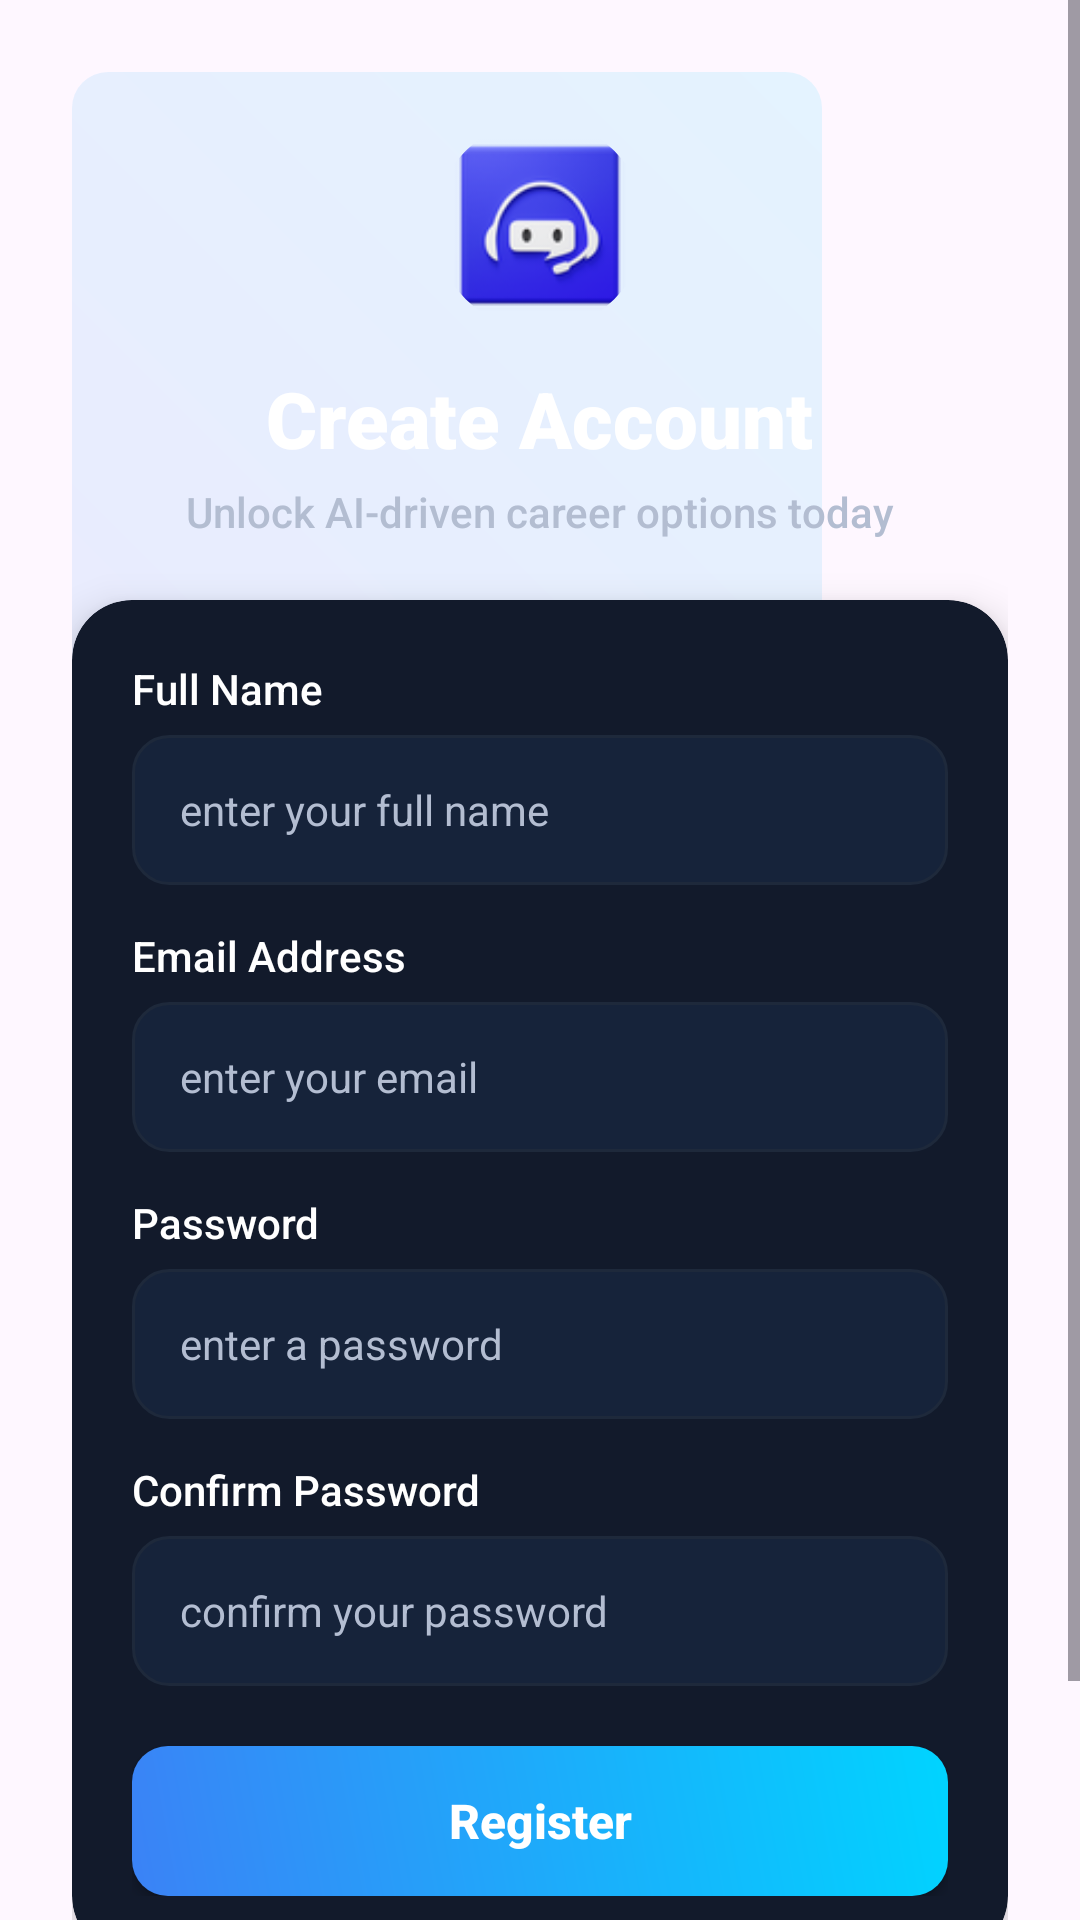

Android layout source for this screen:
<!-- AndroidManifest.xml: application theme Theme.AiCareerPilot -->
<!-- res/layout/activity_register.xml -->
<?xml version="1.0" encoding="utf-8"?>
<androidx.constraintlayout.widget.ConstraintLayout xmlns:android="http://schemas.android.com/apk/res/android"
    xmlns:app="http://schemas.android.com/apk/res-auto"
    xmlns:tools="http://schemas.android.com/tools"
    android:layout_width="match_parent"
    android:layout_height="match_parent"
    android:background="@drawable/bg_gradient">

    <ScrollView
        android:layout_width="match_parent"
        android:layout_height="match_parent"
        android:fillViewport="true">

        <androidx.constraintlayout.widget.ConstraintLayout
            android:layout_width="match_parent"
            android:layout_height="wrap_content"
            android:padding="24dp">

            
            <View
                android:layout_width="250dp"
                android:layout_height="250dp"
                android:background="@drawable/btn_gradient"
                android:alpha="0.1"
                app:layout_constraintStart_toStartOf="parent"
                app:layout_constraintTop_toTopOf="parent" />

            
            <LinearLayout
                android:id="@+id/register_header"
                android:layout_width="match_parent"
                android:layout_height="wrap_content"
                android:layout_marginTop="16dp"
                android:gravity="center"
                android:orientation="vertical"
                app:layout_constraintTop_toTopOf="parent">

                <com.google.android.material.imageview.ShapeableImageView
                    android:id="@+id/register_logo"
                    android:layout_width="70dp"
                    android:layout_height="70dp"
                    android:scaleType="centerCrop"
                    android:src="@drawable/ic_app_logo"
                    app:shapeAppearanceOverlay="@style/ShapeAppearance.Material3.Corner.Full" />

                <TextView
                    android:layout_width="wrap_content"
                    android:layout_height="wrap_content"
                    android:layout_marginTop="12dp"
                    android:fontFamily="sans-serif-black"
                    android:text="Create Account"
                    android:textColor="@color/text_primary"
                    android:textSize="26sp"
                    android:textStyle="bold" />

                <TextView
                    android:layout_width="wrap_content"
                    android:layout_height="wrap_content"
                    android:layout_marginTop="4dp"
                    android:fontFamily="sans-serif-medium"
                    android:text="Unlock AI-driven career options today"
                    android:textColor="@color/text_secondary"
                    android:textSize="14sp" />

            </LinearLayout>

            
            <androidx.cardview.widget.CardView
                android:id="@+id/register_card"
                android:layout_width="match_parent"
                android:layout_height="wrap_content"
                android:layout_marginTop="20dp"
                app:cardCornerRadius="20dp"
                app:cardElevation="8dp"
                app:cardBackgroundColor="@color/glass_card"
                app:layout_constraintTop_toBottomOf="@id/register_header">

                <LinearLayout
                    android:layout_width="match_parent"
                    android:layout_height="wrap_content"
                    android:orientation="vertical"
                    android:padding="20dp">

                    
                    <TextView
                        android:layout_width="wrap_content"
                        android:layout_height="wrap_content"
                        android:text="Full Name"
                        android:textColor="@color/text_primary"
                        android:textSize="14sp"
                        android:fontFamily="sans-serif-medium"
                        android:layout_marginBottom="6dp" />

                    <EditText
                        android:id="@+id/register_name"
                        android:layout_width="match_parent"
                        android:layout_height="50dp"
                        android:background="@drawable/edit_text_bg"
                        android:hint="enter your full name"
                        android:textColorHint="@color/text_secondary"
                        android:textColor="@color/text_primary"
                        android:inputType="textPersonName"
                        android:paddingHorizontal="16dp"
                        android:textSize="14sp"
                        android:layout_marginBottom="14dp" />

                    
                    <TextView
                        android:layout_width="wrap_content"
                        android:layout_height="wrap_content"
                        android:text="Email Address"
                        android:textColor="@color/text_primary"
                        android:textSize="14sp"
                        android:fontFamily="sans-serif-medium"
                        android:layout_marginBottom="6dp" />

                    <EditText
                        android:id="@+id/register_email"
                        android:layout_width="match_parent"
                        android:layout_height="50dp"
                        android:background="@drawable/edit_text_bg"
                        android:hint="enter your email"
                        android:textColorHint="@color/text_secondary"
                        android:textColor="@color/text_primary"
                        android:inputType="textEmailAddress"
                        android:paddingHorizontal="16dp"
                        android:textSize="14sp"
                        android:layout_marginBottom="14dp" />

                    
                    <TextView
                        android:layout_width="wrap_content"
                        android:layout_height="wrap_content"
                        android:text="Password"
                        android:textColor="@color/text_primary"
                        android:textSize="14sp"
                        android:fontFamily="sans-serif-medium"
                        android:layout_marginBottom="6dp" />

                    <EditText
                        android:id="@+id/register_password"
                        android:layout_width="match_parent"
                        android:layout_height="50dp"
                        android:background="@drawable/edit_text_bg"
                        android:hint="enter a password"
                        android:textColorHint="@color/text_secondary"
                        android:textColor="@color/text_primary"
                        android:inputType="textPassword"
                        android:paddingHorizontal="16dp"
                        android:textSize="14sp"
                        android:layout_marginBottom="14dp" />

                    
                    <TextView
                        android:layout_width="wrap_content"
                        android:layout_height="wrap_content"
                        android:text="Confirm Password"
                        android:textColor="@color/text_primary"
                        android:textSize="14sp"
                        android:fontFamily="sans-serif-medium"
                        android:layout_marginBottom="6dp" />

                    <EditText
                        android:id="@+id/register_confirm_password"
                        android:layout_width="match_parent"
                        android:layout_height="50dp"
                        android:background="@drawable/edit_text_bg"
                        android:hint="confirm your password"
                        android:textColorHint="@color/text_secondary"
                        android:textColor="@color/text_primary"
                        android:inputType="textPassword"
                        android:paddingHorizontal="16dp"
                        android:textSize="14sp"
                        android:layout_marginBottom="20dp" />

                    
                    <androidx.appcompat.widget.AppCompatButton
                        android:id="@+id/register_btn"
                        android:layout_width="match_parent"
                        android:layout_height="50dp"
                        android:background="@drawable/btn_gradient"
                        android:text="Register"
                        android:textColor="@color/white"
                        android:textSize="16sp"
                        android:textStyle="bold"
                        android:textAllCaps="false" />

                </LinearLayout>

            </androidx.cardview.widget.CardView>

            
            <LinearLayout
                android:layout_width="wrap_content"
                android:layout_height="wrap_content"
                android:orientation="horizontal"
                android:layout_marginTop="20dp"
                android:layout_marginBottom="16dp"
                app:layout_constraintBottom_toBottomOf="parent"
                app:layout_constraintEnd_toEndOf="parent"
                app:layout_constraintStart_toStartOf="parent"
                app:layout_constraintTop_toBottomOf="@id/register_card"
                app:layout_constraintVertical_bias="1.0">

                <TextView
                    android:layout_width="wrap_content"
                    android:layout_height="wrap_content"
                    android:text="Already have an account? "
                    android:textColor="@color/text_secondary"
                    android:textSize="14sp" />

                <TextView
                    android:id="@+id/go_to_login"
                    android:layout_width="wrap_content"
                    android:layout_height="wrap_content"
                    android:text="Login Here"
                    android:textColor="@color/colorAccent"
                    android:textSize="14sp"
                    android:textStyle="bold"
                    android:clickable="true"
                    android:focusable="true"/>

            </LinearLayout>

        </androidx.constraintlayout.widget.ConstraintLayout>

    </ScrollView>

</androidx.constraintlayout.widget.ConstraintLayout>
<!-- resources referenced by this layout -->
<resources>
  <color name="colorAccent">#00D4FF</color>
  <color name="glass_card">#121A2B</color>
  <color name="text_primary">#FFFFFF</color>
  <color name="text_secondary">#B3BDD1</color>
  <color name="white">#FFFFFFFF</color>
  <!-- drawable btn_gradient (drawable) -->
  <?xml version="1.0" encoding="utf-8"?>
  <shape xmlns:android="http://schemas.android.com/apk/res/android"
      android:shape="rectangle">
      <gradient
          android:angle="45"
          android:startColor="@color/colorPrimary"
          android:endColor="@color/colorAccent"
          android:type="linear" />
      <corners android:radius="12dp" />
  </shape>
  <!-- drawable edit_text_bg (drawable) -->
  <?xml version="1.0" encoding="utf-8"?>
  <selector xmlns:android="http://schemas.android.com/apk/res/android">
      
      <item android:state_focused="true">
          <shape android:shape="rectangle">
              <solid android:color="@color/input_background" />
              <stroke
                  android:width="2dp"
                  android:color="@color/input_focused_border" />
              <corners android:radius="12dp" />
          </shape>
      </item>
  
      
      <item>
          <shape android:shape="rectangle">
              <solid android:color="@color/input_background" />
              <stroke
                  android:width="1dp"
                  android:color="@color/glass_card_stroke" />
              <corners android:radius="12dp" />
          </shape>
      </item>
  </selector>
  <!-- drawable ic_app_logo: png bitmap (drawable, 10357 bytes) -->
  <style name="Theme.AiCareerPilot" parent="Base.Theme.AiCareerPilot" />
  <color name="colorPrimary">#3B82F6</color>
  <color name="input_background">#16233A</color>
  <color name="input_focused_border">#00D4FF</color>
  <color name="glass_card_stroke">#1E293B</color>
  <style name="Base.Theme.AiCareerPilot" parent="Theme.Material3.DayNight.NoActionBar">
          
          
      </style>
</resources>
